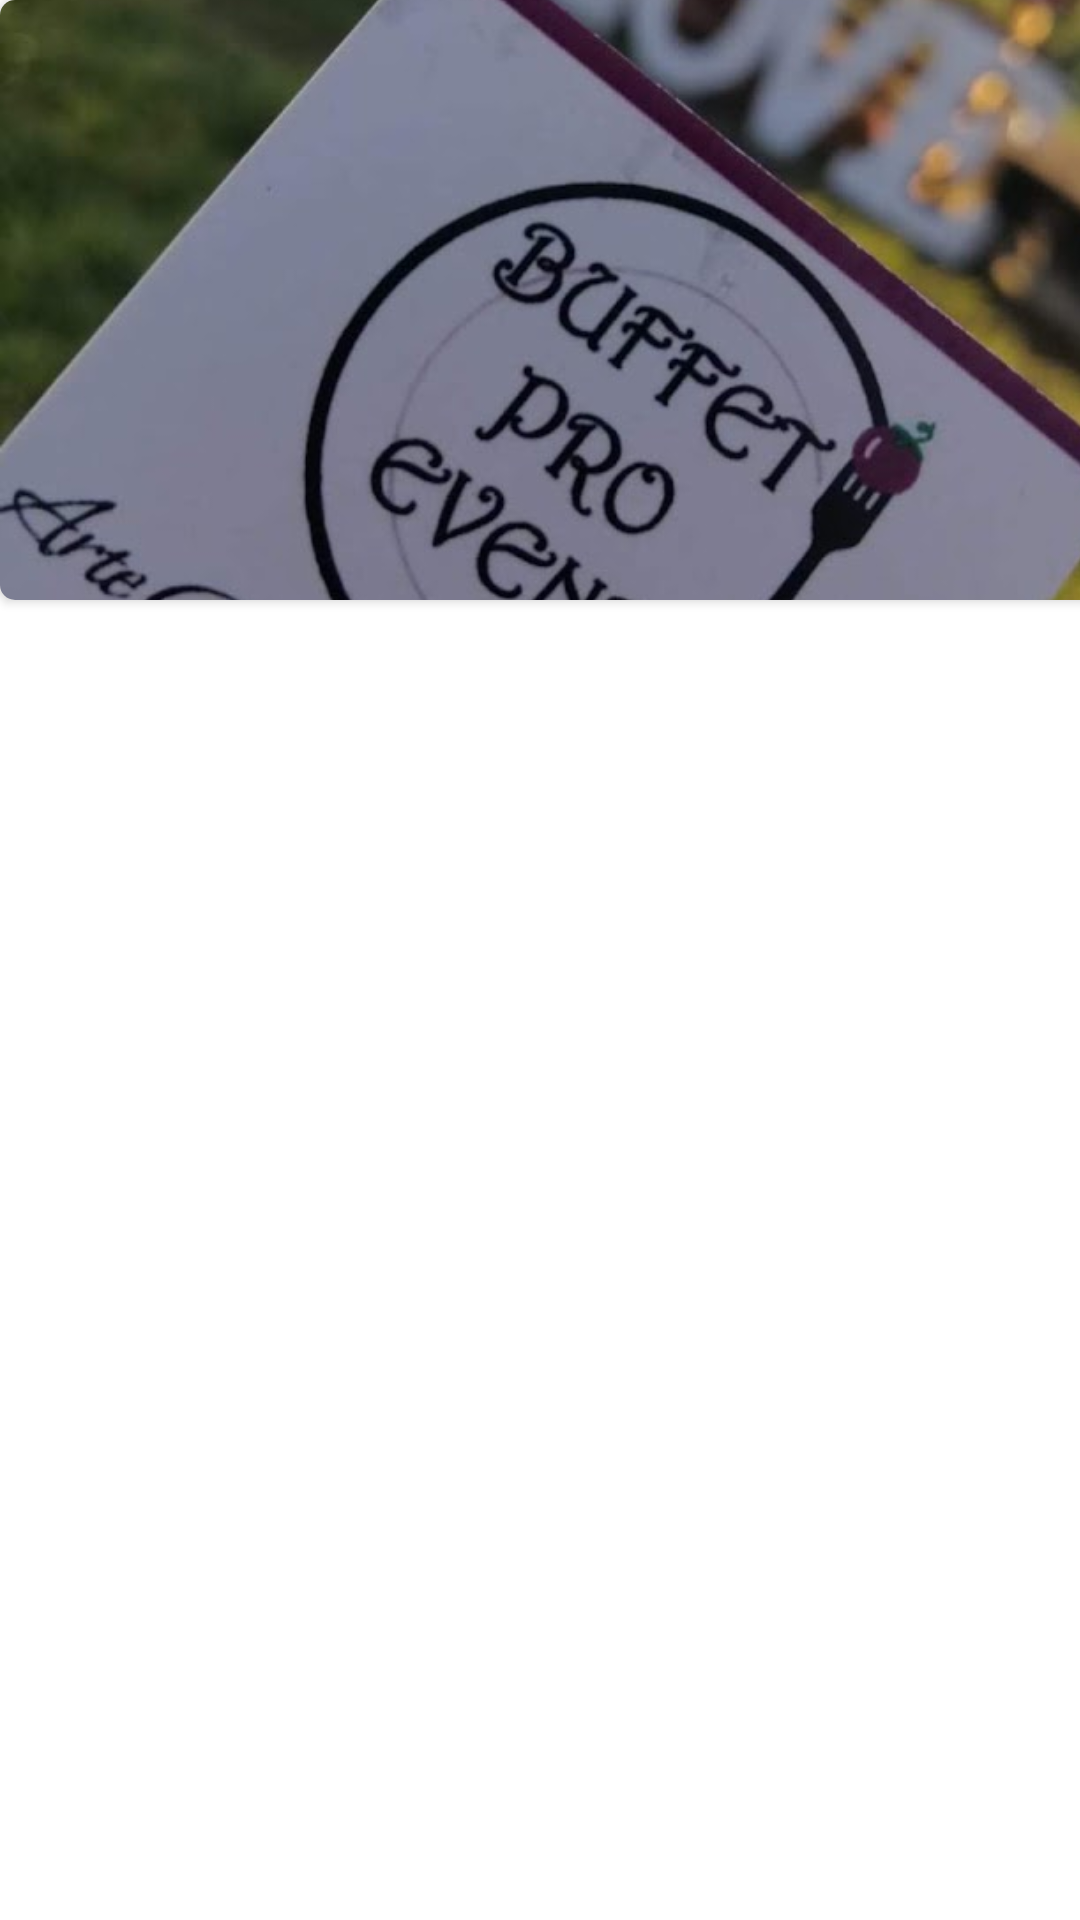

The Android layout XML behind this screen, and the referenced resources:
<!-- AndroidManifest.xml: application theme Theme.BuffetApp -->
<!-- res/layout/activity_bodas.xml -->
<?xml version="1.0" encoding="utf-8"?>
<androidx.constraintlayout.widget.ConstraintLayout xmlns:android="http://schemas.android.com/apk/res/android"
    xmlns:app="http://schemas.android.com/apk/res-auto"
    xmlns:tools="http://schemas.android.com/tools"
    android:layout_width="match_parent"
    android:layout_height="match_parent"
    android:background="@drawable/background_whatsapp"
    tools:context=".OurServices.BodasActivity">

    <androidx.cardview.widget.CardView
        android:id="@+id/cardView"
        android:layout_width="411dp"
        android:layout_height="200dp"
        android:layout_centerHorizontal="true"
        android:minWidth="120dp"
        android:minHeight="120dp"
        app:cardCornerRadius="5dp"
        tools:ignore="MissingConstraints">

        <ImageView
            android:id="@+id/imgGrupo"
            android:layout_width="match_parent"
            android:layout_height="match_parent"
            android:scaleType="centerCrop"
            android:src="@drawable/merry"
            android:layout_marginLeft="0dp"
            tools:ignore="ContentDescription" />

    </androidx.cardview.widget.CardView>

    <LinearLayout
        android:id="@+id/linearOptions"
        android:layout_width="match_parent"
        android:layout_height="wrap_content"
        android:layout_marginStart="16dp"
        android:layout_marginTop="0dp"
        android:layout_marginEnd="16dp"
        android:orientation="vertical"
        android:gravity="center"
        app:layout_constraintEnd_toEndOf="parent"
        app:layout_constraintStart_toStartOf="parent"
        app:layout_constraintTop_toTopOf="parent">

        <androidx.constraintlayout.widget.Guideline
            android:id="@+id/guideline2"
            android:layout_width="8dp"
            android:layout_height="wrap_content"
            android:layout_weight="1"
            android:scaleType="centerCrop"
            android:orientation="vertical" />

        <androidx.recyclerview.widget.RecyclerView
            android:id="@+id/recyclerViewBodas"
            android:layout_width="match_parent"
            android:layout_height="wrap_content"
            android:layout_marginTop="220dp"
            tools:listitem="@layout/item_fotos"/>

    </LinearLayout>

</androidx.constraintlayout.widget.ConstraintLayout>
<!-- res/layout/item_fotos.xml (included above) -->
<?xml version="1.0" encoding="utf-8"?>
<com.google.android.material.card.MaterialCardView xmlns:android="http://schemas.android.com/apk/res/android"
    android:layout_width="wrap_content"
    android:layout_height="wrap_content"
    xmlns:app="http://schemas.android.com/apk/res-auto"
    xmlns:tools="http://schemas.android.com/tools"
    android:layout_margin="@dimen/common_padding_min">

    <androidx.constraintlayout.widget.ConstraintLayout
        android:layout_width="wrap_content"
        android:layout_height="wrap_content">

        <ImageView
            android:id="@+id/imgSocial"
            android:layout_width="350dp"
            android:layout_height="230dp"
            android:background="@color/gray_100"
            app:layout_constraintStart_toStartOf="parent"
            app:layout_constraintTop_toTopOf="parent"
            app:layout_constraintDimensionRatio="1:1"/>

        <com.google.android.material.textview.MaterialTextView
            android:id="@+id/tvNameSocial"
            android:layout_width="0dp"
            android:layout_height="wrap_content"
            android:textAlignment="center"
            android:textStyle="bold"
            tools:text="Nombre del producto"
            app:layout_constraintStart_toStartOf="parent"
            app:layout_constraintEnd_toEndOf="parent"
            app:layout_constraintTop_toBottomOf="@id/imgSocial"/>

    </androidx.constraintlayout.widget.ConstraintLayout>

</com.google.android.material.card.MaterialCardView>
<!-- resources referenced by this layout -->
<resources>
  <color name="gray_100">#f5f5f5</color>
  <dimen name="common_padding_min">8dp</dimen>
  <!-- drawable merry: jpg bitmap (drawable, 77308 bytes) -->
  <style name="Theme.BuffetApp" parent="Theme.MaterialComponents.DayNight.DarkActionBar">
          
          <item name="buttonStyle">@style/miBoton</item>
          
          <item name="colorPrimary">@color/purple_500</item>
          <item name="colorPrimaryVariant">@color/purple_700</item>
          <item name="colorOnPrimary">@color/white</item>
          
          <item name="colorSecondary">@color/teal_200</item>
          <item name="colorSecondaryVariant">@color/teal_200</item>
          <item name="colorOnSecondary">@color/white</item>
          
          <item name="android:statusBarColor" tools:targetApi="l">?attr/colorPrimaryVariant</item>
          
      </style>
  <style name="miBoton" parent="Widget.AppCompat.Button">
          <item name="android:textAllCaps">true</item>
      </style>
  <color name="purple_500">#db9323</color>
  <color name="purple_700">#a46500</color>
  <color name="white">#FFFFFFFF</color>
  <color name="teal_200">#FF03DAC5</color>
</resources>
